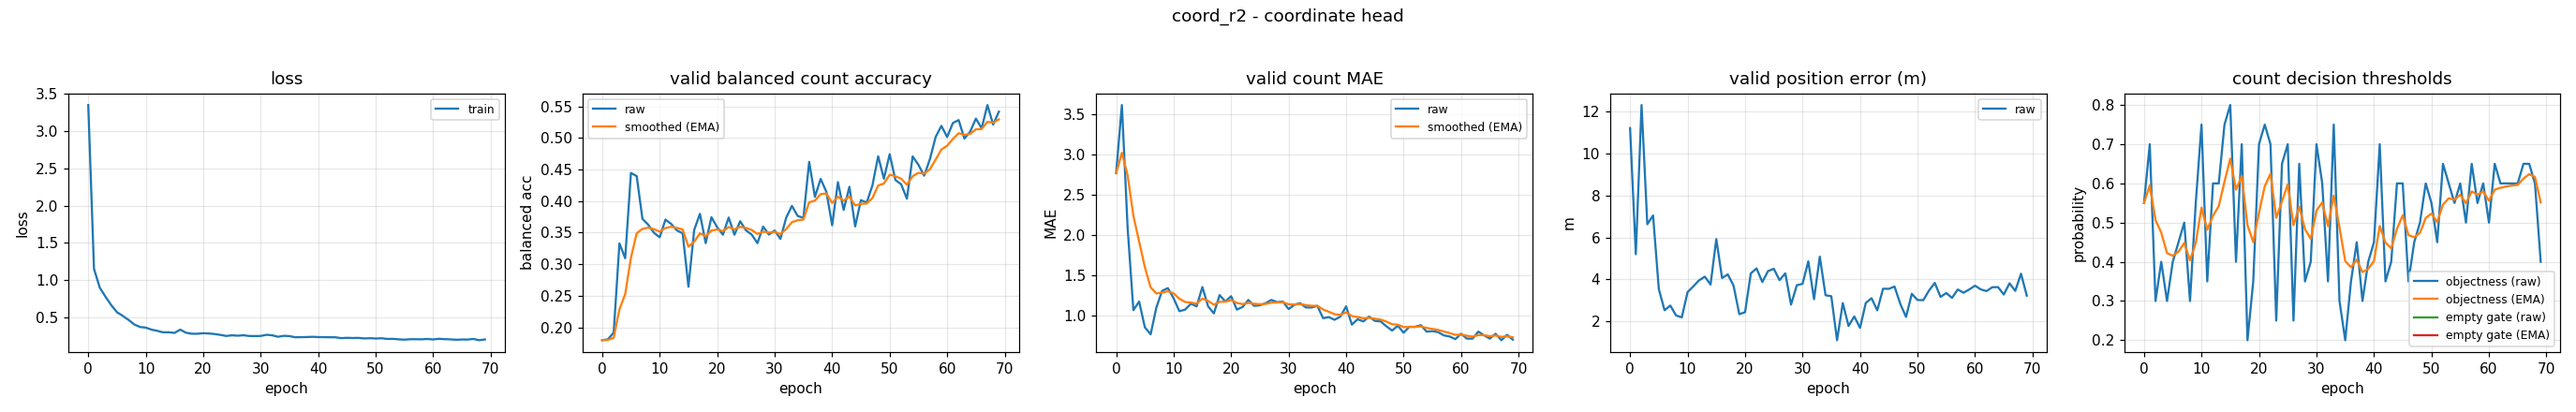

Values plotted in this chart, from the file beside it:
epoch, train_loss, valid_bal, valid_bal_smoothed, valid_mae, valid_mae_smoothed, valid_error_m, valid_threshold, valid_threshold_smoothed, valid_empty_threshold, valid_empty_threshold_smoothed
0, 3.345, 0.1795, 0.1795, 2.767, 2.767, 11.22, 0.55, 0.55, nan, nan
1, 1.153, 0.1809, 0.1799, 3.613, 3.021, 5.198, 0.7, 0.595, nan, nan
2, 0.9013, 0.1917, 0.1834, 2.087, 2.74, 12.32, 0.3, 0.5065, nan, nan
3, 0.7801, 0.3329, 0.2283, 1.067, 2.238, 6.628, 0.4, 0.4745, nan, nan
4, 0.6669, 0.3094, 0.2526, 1.173, 1.919, 7.048, 0.3, 0.4222, nan, nan
5, 0.5723, 0.4446, 0.3102, 0.8533, 1.599, 3.532, 0.4, 0.4155, nan, nan
6, 0.5234, 0.4395, 0.349, 0.7667, 1.349, 2.518, 0.45, 0.4259, nan, nan
7, 0.4705, 0.3718, 0.3558, 1.1, 1.275, 2.742, 0.5, 0.4481, nan, nan
8, 0.4087, 0.3626, 0.3579, 1.307, 1.284, 2.268, 0.3, 0.4037, nan, nan
9, 0.3751, 0.3498, 0.3554, 1.34, 1.301, 2.179, 0.55, 0.4476, nan, nan
10, 0.3665, 0.3426, 0.3516, 1.213, 1.275, 3.384, 0.75, 0.5383, nan, nan
11, 0.3397, 0.3706, 0.3573, 1.053, 1.208, 3.658, 0.35, 0.4818, nan, nan
12, 0.3234, 0.3638, 0.3592, 1.073, 1.168, 3.946, 0.6, 0.5173, nan, nan
13, 0.3038, 0.3534, 0.3575, 1.147, 1.161, 4.124, 0.6, 0.5421, nan, nan
14, 0.3043, 0.349, 0.3549, 1.113, 1.147, 3.745, 0.75, 0.6045, nan, nan
15, 0.2957, 0.2642, 0.3277, 1.353, 1.209, 5.919, 0.8, 0.6631, nan, nan
16, 0.3393, 0.3542, 0.3357, 1.113, 1.18, 4.057, 0.4, 0.5842, nan, nan
17, 0.298, 0.3798, 0.3489, 1.027, 1.134, 4.231, 0.7, 0.6189, nan, nan
18, 0.2846, 0.3333, 0.3442, 1.253, 1.17, 3.694, 0.2, 0.4933, nan, nan
19, 0.2844, 0.3744, 0.3533, 1.173, 1.171, 2.33, 0.35, 0.4503, nan, nan
20, 0.2914, 0.3585, 0.3549, 1.24, 1.192, 2.425, 0.7, 0.5252, nan, nan
21, 0.288, 0.3467, 0.3524, 1.073, 1.156, 4.278, 0.75, 0.5926, nan, nan
22, 0.2803, 0.3739, 0.3589, 1.107, 1.141, 4.519, 0.7, 0.6248, nan, nan
23, 0.269, 0.3467, 0.3552, 1.193, 1.157, 3.866, 0.25, 0.5124, nan, nan
24, 0.2551, 0.3681, 0.3591, 1.12, 1.146, 4.389, 0.65, 0.5537, nan, nan
25, 0.263, 0.3536, 0.3574, 1.127, 1.14, 4.499, 0.7, 0.5976, nan, nan
26, 0.2584, 0.3469, 0.3543, 1.153, 1.144, 3.956, 0.25, 0.4933, nan, nan
27, 0.2643, 0.3333, 0.348, 1.193, 1.159, 4.282, 0.65, 0.5403, nan, nan
28, 0.2544, 0.3595, 0.3515, 1.167, 1.161, 2.788, 0.35, 0.4832, nan, nan
29, 0.2536, 0.3469, 0.3501, 1.173, 1.165, 3.712, 0.4, 0.4583, nan, nan
30, 0.255, 0.3533, 0.3511, 1.08, 1.139, 3.782, 0.7, 0.5308, nan, nan
31, 0.2704, 0.34, 0.3477, 1.133, 1.138, 4.855, 0.6, 0.5515, nan, nan
32, 0.2637, 0.3736, 0.3555, 1.153, 1.142, 3.048, 0.35, 0.4911, nan, nan
33, 0.2441, 0.3924, 0.3666, 1.1, 1.13, 5.08, 0.75, 0.5688, nan, nan
34, 0.2567, 0.3764, 0.3695, 1.1, 1.121, 3.235, 0.3, 0.4881, nan, nan
35, 0.2531, 0.3733, 0.3707, 1.12, 1.121, 3.188, 0.2, 0.4017, nan, nan
36, 0.2373, 0.4621, 0.3981, 0.9667, 1.074, 1.086, 0.35, 0.3862, nan, nan
37, 0.2391, 0.4067, 0.4007, 0.98, 1.046, 2.861, 0.45, 0.4053, nan, nan
38, 0.2401, 0.4351, 0.411, 0.9467, 1.016, 1.768, 0.3, 0.3737, nan, nan
39, 0.2434, 0.4144, 0.412, 0.9867, 1.007, 2.222, 0.4, 0.3816, nan, nan
40, 0.2398, 0.3616, 0.3969, 1.113, 1.039, 1.673, 0.45, 0.4021, nan, nan
41, 0.2389, 0.4301, 0.4068, 0.8867, 0.9934, 2.87, 0.7, 0.4915, nan, nan
42, 0.2374, 0.3859, 0.4006, 0.9533, 0.9814, 3.093, 0.35, 0.449, nan, nan
43, 0.2371, 0.4226, 0.4072, 0.9267, 0.965, 2.514, 0.4, 0.4343, nan, nan
44, 0.2255, 0.3598, 0.393, 0.9867, 0.9715, 3.548, 0.6, 0.484, nan, nan
45, 0.2301, 0.4015, 0.3955, 0.9333, 0.96, 3.54, 0.6, 0.5188, nan, nan
46, 0.2273, 0.3976, 0.3961, 0.9267, 0.95, 3.65, 0.35, 0.4682, nan, nan
47, 0.2291, 0.4247, 0.4047, 0.8667, 0.925, 2.823, 0.45, 0.4627, nan, nan
48, 0.2216, 0.4709, 0.4246, 0.8133, 0.8915, 2.198, 0.5, 0.4739, nan, nan
49, 0.225, 0.4355, 0.4278, 0.8733, 0.8861, 3.304, 0.6, 0.5117, nan, nan
50, 0.2206, 0.4742, 0.4417, 0.7867, 0.8562, 3.007, 0.55, 0.5232, nan, nan
51, 0.2242, 0.4334, 0.4392, 0.86, 0.8574, 3.001, 0.45, 0.5012, nan, nan
52, 0.2151, 0.4265, 0.4354, 0.86, 0.8582, 3.46, 0.65, 0.5459, nan, nan
53, 0.2158, 0.4037, 0.4259, 0.88, 0.8647, 3.826, 0.6, 0.5621, nan, nan
54, 0.2098, 0.4708, 0.4394, 0.8, 0.8453, 3.154, 0.55, 0.5585, nan, nan
55, 0.2052, 0.4575, 0.4448, 0.8067, 0.8337, 3.341, 0.6, 0.5709, nan, nan
56, 0.2111, 0.4402, 0.4434, 0.7933, 0.8216, 3.109, 0.5, 0.5497, nan, nan
57, 0.2112, 0.4665, 0.4503, 0.7533, 0.8011, 3.51, 0.65, 0.5798, nan, nan
58, 0.2096, 0.5016, 0.4657, 0.74, 0.7828, 3.354, 0.55, 0.5708, nan, nan
59, 0.2146, 0.5192, 0.4817, 0.7067, 0.7599, 3.513, 0.6, 0.5796, nan, nan
... 10 more rows
